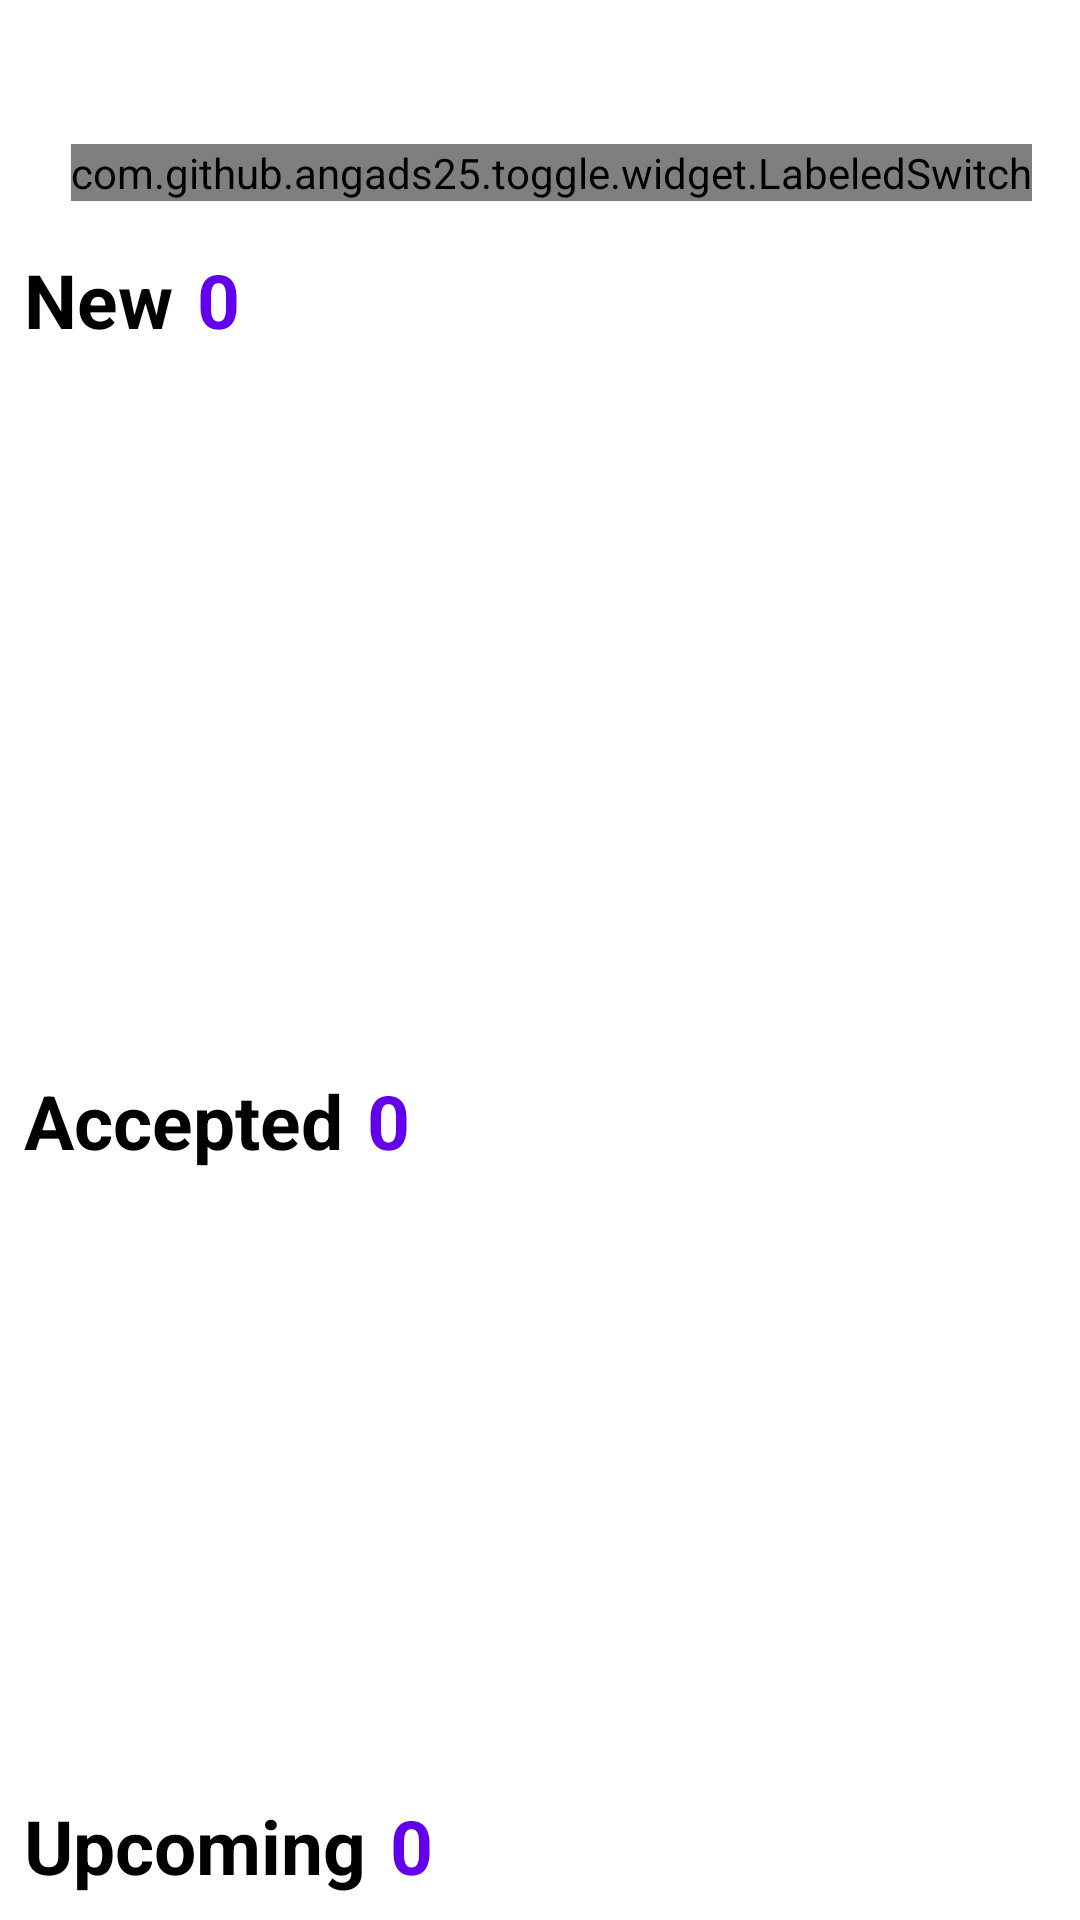

Produce the Android XML layout that renders to this screen, including the resource entries it uses.
<!-- AndroidManifest.xml: application theme Theme.MyApplication -->
<!-- res/layout/fragment_home.xml -->
<?xml version="1.0" encoding="utf-8"?>
<androidx.constraintlayout.widget.ConstraintLayout xmlns:android="http://schemas.android.com/apk/res/android"
    xmlns:app="http://schemas.android.com/apk/res-auto"
    xmlns:tools="http://schemas.android.com/tools"
    android:layout_width="match_parent"
    android:layout_height="match_parent"

    tools:context=".ui.orderOverview.OrderOverviewFragment">


    <androidx.core.widget.NestedScrollView
        android:layout_width="match_parent"
        android:layout_height="match_parent"
        android:layout_marginTop="32dp"
        app:layout_constraintBottom_toBottomOf="parent"
        app:layout_constraintEnd_toEndOf="parent"
        app:layout_constraintStart_toStartOf="parent"
        app:layout_constraintTop_toTopOf="parent">

        <LinearLayout
            android:layout_width="match_parent"
            android:layout_height="wrap_content"
            android:orientation="vertical">

            <com.github.angads25.toggle.widget.LabeledSwitch
                android:id="@+id/switchs"
                android:layout_width="wrap_content"
                android:layout_height="wrap_content"
                android:layout_margin="16dp"
                android:textSize="14sp"
                app:on="false"

                android:layout_gravity="end"
                />
            <androidx.constraintlayout.widget.ConstraintLayout
                android:layout_width="match_parent"
                android:layout_height="wrap_content">

                <TextView
                    android:id="@+id/textView3"
                    android:layout_width="wrap_content"
                    android:layout_height="wrap_content"
                    android:layout_marginStart="8dp"
                    android:text="@string/gadad"
                    android:textColor="@color/black"
                    android:textSize="25sp"
                    android:textStyle="bold"
                    app:layout_constraintBottom_toBottomOf="parent"
                    app:layout_constraintStart_toStartOf="parent"
                    app:layout_constraintTop_toTopOf="parent" />


                <TextView
                    android:id="@+id/newCountTextView"
                    android:layout_width="wrap_content"
                    android:layout_height="wrap_content"
                    android:layout_marginStart="8dp"
                    android:text="0"
                    android:textColor="#FF6200EE"
                    android:textSize="25sp"
                    android:textStyle="bold"
                    app:layout_constraintBottom_toBottomOf="parent"
                    app:layout_constraintStart_toEndOf="@+id/textView3"
                    app:layout_constraintTop_toTopOf="parent" />
            </androidx.constraintlayout.widget.ConstraintLayout>


            <androidx.recyclerview.widget.RecyclerView
                android:id="@+id/recyclerViewNewItems"
                android:layout_width="match_parent"
                android:layout_height="200dp"
                android:layout_marginStart="8dp"
                android:layout_marginTop="8dp"
                android:layout_marginEnd="8dp"
                android:minHeight="200dp" />


            <androidx.constraintlayout.widget.ConstraintLayout
                android:layout_width="match_parent"
                android:layout_height="wrap_content">

                <TextView
                    android:id="@+id/textView2"
                    android:layout_width="wrap_content"
                    android:layout_height="wrap_content"
                    android:layout_marginStart="8dp"
                    android:layout_marginTop="32dp"
                    android:text="@string/accepted"
                    android:textColor="@color/black"
                    android:textSize="25sp"
                    android:textStyle="bold"
                    app:layout_constraintBottom_toBottomOf="parent"
                    app:layout_constraintStart_toStartOf="parent"
                    app:layout_constraintTop_toTopOf="parent" />


                <TextView
                    android:id="@+id/acceptedCountTextView"
                    android:layout_width="wrap_content"
                    android:layout_height="wrap_content"
                    android:layout_marginStart="8dp"
                    android:layout_marginTop="32dp"
                    android:text="0"
                    android:textColor="#FF6200EE"
                    android:textSize="25sp"
                    android:textStyle="bold"
                    app:layout_constraintBottom_toBottomOf="parent"
                    app:layout_constraintStart_toEndOf="@+id/textView2"
                    app:layout_constraintTop_toTopOf="parent" />
            </androidx.constraintlayout.widget.ConstraintLayout>


            <androidx.recyclerview.widget.RecyclerView
                android:id="@+id/recyclerViewAcceptedItems"
                android:layout_width="match_parent"
                android:layout_height="wrap_content"
                android:layout_marginStart="8dp"
                android:layout_marginTop="8dp"

                android:layout_marginEnd="8dp"
                android:minHeight="200dp"
                android:nestedScrollingEnabled="false" />


            <androidx.constraintlayout.widget.ConstraintLayout
                android:layout_width="match_parent"
                android:layout_height="wrap_content"
          >

                <TextView
                    android:id="@+id/textView4"
                    android:layout_width="wrap_content"
                    android:layout_height="wrap_content"
                    android:layout_marginStart="8dp"
                    android:text="@string/upcoming"
                    android:textColor="@color/black"
                    android:textSize="25sp"
                    android:textStyle="bold"
                    app:layout_constraintBottom_toBottomOf="parent"
                    app:layout_constraintStart_toStartOf="parent"
                    app:layout_constraintTop_toTopOf="parent" />


                <TextView
                    android:id="@+id/upCommingCountTextView"
                    android:layout_width="wrap_content"
                    android:layout_height="wrap_content"
                    android:layout_marginStart="8dp"
                    android:text="0"
                    android:textColor="#FF6200EE"
                    android:textSize="25sp"
                    android:textStyle="bold"
                    app:layout_constraintBottom_toBottomOf="parent"
                    app:layout_constraintStart_toEndOf="@+id/textView4"
                    app:layout_constraintTop_toTopOf="parent" />
            </androidx.constraintlayout.widget.ConstraintLayout>


            <androidx.recyclerview.widget.RecyclerView
                android:id="@+id/recyclerViewUpcommingItems"
                android:layout_width="match_parent"
                android:layout_height="wrap_content"
                android:layout_marginStart="8dp"
                android:layout_marginTop="8dp"
                android:layout_marginEnd="8dp"

                android:minHeight="200dp"

                android:nestedScrollingEnabled="false"
               />
        </LinearLayout>

    </androidx.core.widget.NestedScrollView>

</androidx.constraintlayout.widget.ConstraintLayout>
<!-- resources referenced by this layout -->
<resources>
  <string name="accepted">Accepted</string>
  <string name="gadad">New</string>
  <string name="upcoming">Upcoming</string>
  <style name="Theme.MyApplication" parent="Theme.MaterialComponents.DayNight.DarkActionBar">
          
          <item name="colorPrimary">@color/purple_500</item>
          <item name="colorPrimaryVariant">@color/purple_700</item>
          <item name="colorOnPrimary">@color/white</item>
          
          <item name="colorSecondary">@color/teal_200</item>
          <item name="colorSecondaryVariant">@color/teal_700</item>
          <item name="colorOnSecondary">@color/black</item>
          
          <item name="android:statusBarColor" tools:targetApi="l">#dfc4ef</item>
          
      </style>
  <!-- not gathered from this repository: default colours our renderer supplied (Android Studio template values) -->
  <color name="purple_500">#FF6200EE</color>
  <color name="purple_700">#FF3700B3</color>
  <color name="teal_200">#FF03DAC5</color>
  <color name="teal_700">#FF018786</color>
  <color name="black">#FF000000</color>
  <color name="white">#FFFFFFFF</color>
</resources>
